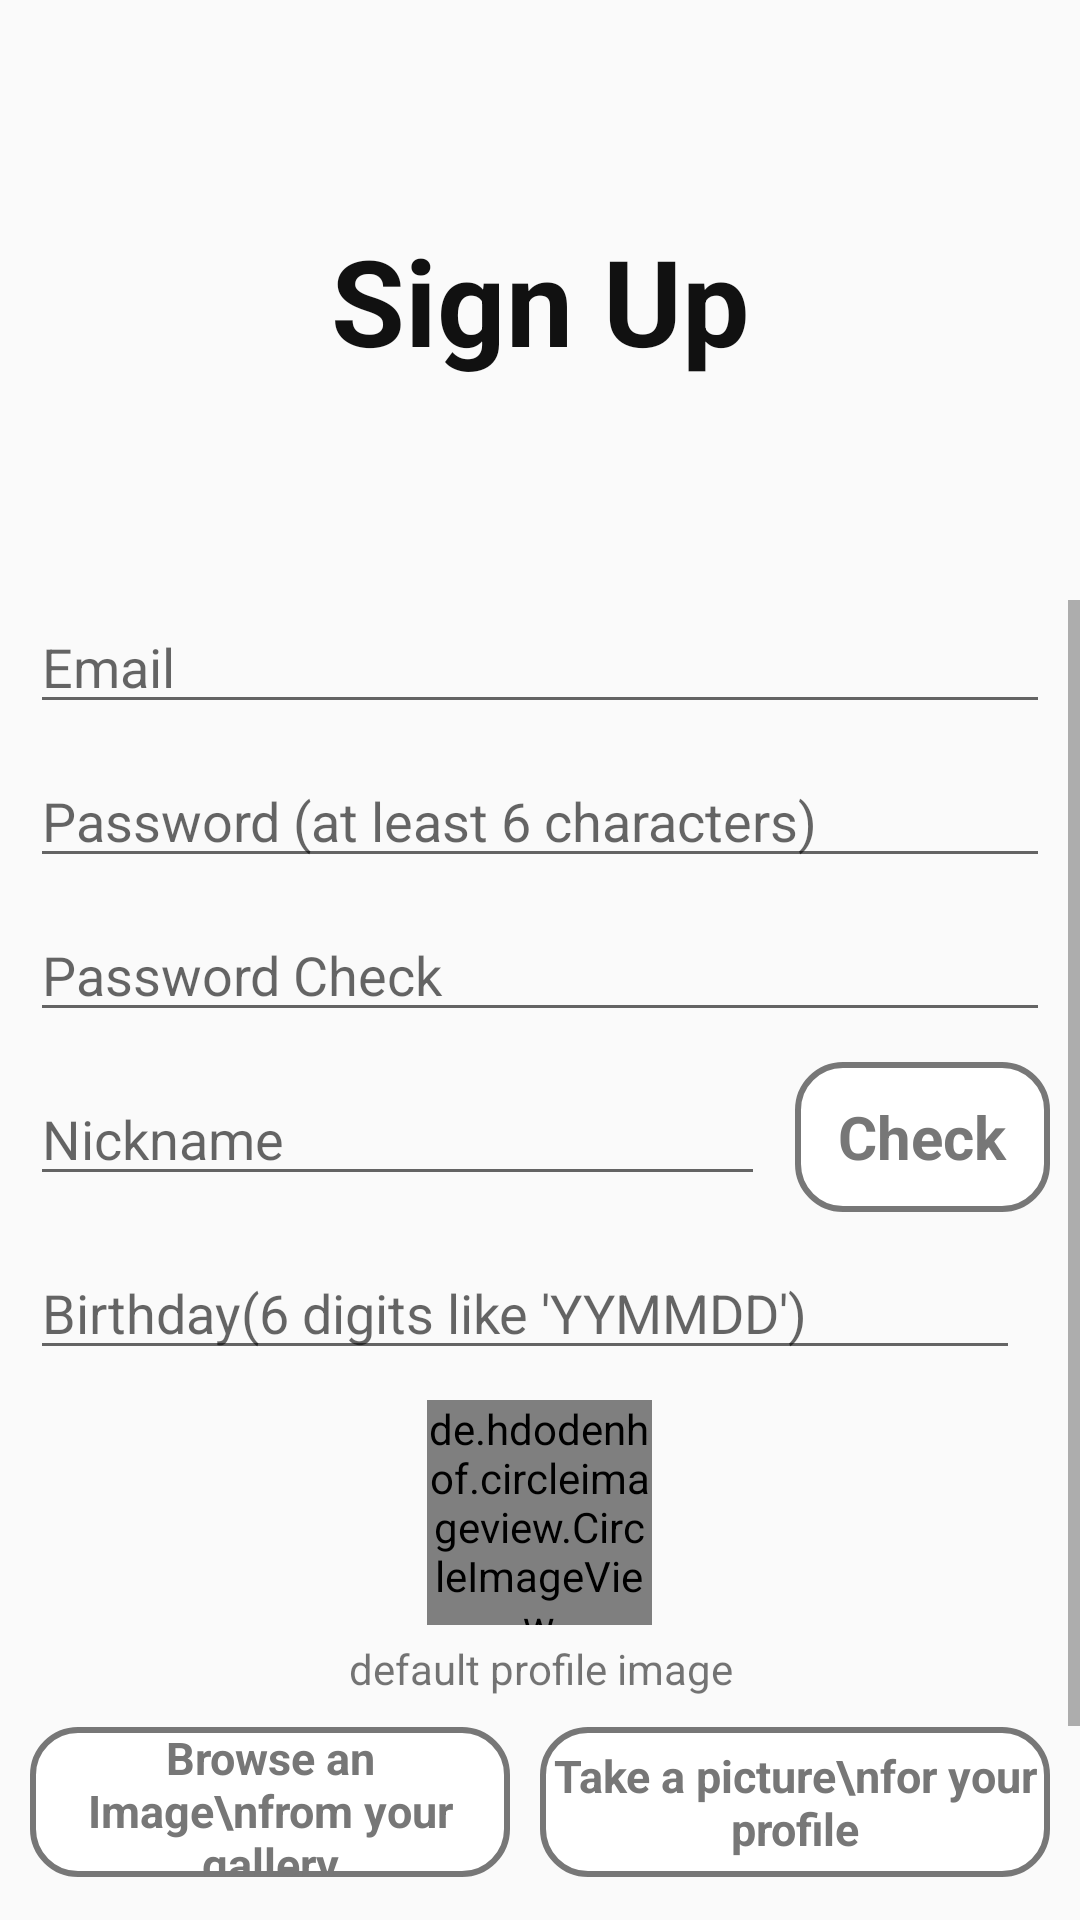

Android layout source for this screen:
<!-- AndroidManifest.xml: application theme AppTheme -->
<!-- res/layout/activity_signup.xml -->
<?xml version="1.0" encoding="utf-8"?>
<LinearLayout xmlns:android="http://schemas.android.com/apk/res/android"
    xmlns:app="http://schemas.android.com/apk/res-auto"
    android:orientation="vertical"
    android:layout_width="match_parent"
    android:layout_height="match_parent">

    <TextView
        android:layout_width="match_parent"
        android:layout_height="200dp"
        android:text="Sign Up"
        android:textSize="40sp"
        android:textStyle="bold"
        android:textColor="#111111"
        android:textAlignment="center"
        android:gravity="center"/>

    <ScrollView
        android:layout_width="match_parent"
        android:layout_height="match_parent">

        <LinearLayout
            android:layout_width="match_parent"
            android:layout_height="wrap_content"
            android:orientation="vertical"
            android:layout_marginStart="10dp"
            android:layout_marginEnd="10dp">

            <EditText
                android:id="@+id/editText_signup_email"
                android:layout_width="match_parent"
                android:layout_height="wrap_content"
                android:hint="Email"
                android:layout_marginBottom="10dp"/>
            <EditText
                android:id="@+id/editText_signup_password"
                android:inputType="textPassword"
                android:layout_width="match_parent"
                android:layout_height="wrap_content"
                android:hint="Password (at least 6 characters)"
                android:layout_marginBottom="10dp"/>
            <EditText
                android:id="@+id/editText_signup_passwordCheck"
                android:inputType="textPassword"
                android:layout_width="match_parent"
                android:layout_height="wrap_content"
                android:hint="Password Check"
                android:layout_marginBottom="10dp"/>

            <LinearLayout
                android:layout_width="match_parent"
                android:layout_height="wrap_content"
                android:orientation="horizontal"
                android:weightSum="4"
                android:layout_marginBottom="10dp">

                <EditText
                    android:id="@+id/editText_nickname"
                    android:layout_width="match_parent"
                    android:layout_height="wrap_content"
                    android:hint="Nickname"
                    android:layout_marginBottom="10dp"
                    android:layout_weight="1"
                    android:layout_marginEnd="10dp"/>

                <RelativeLayout
                    android:id="@+id/button_checkNickname"
                    android:layout_width="wrap_content"
                    android:layout_height="50dp"
                    android:background="@drawable/btn_default"
                    android:layout_weight="3">

                    <TextView
                        android:id="@+id/textView_checkNickname"
                        android:layout_width="match_parent"
                        android:layout_height="50dp"
                        android:text="Check"
                        android:textColor="#777777"
                        android:textSize="20sp"
                        android:textAlignment="center"
                        android:gravity="center"
                        android:textStyle="bold"/>

                </RelativeLayout>

            </LinearLayout>

            <EditText
                android:id="@+id/editText_birthday"
                android:inputType="date"
                android:layout_width="match_parent"
                android:layout_height="0dp"
                android:hint="Birthday(6 digits like 'YYMMDD')"
                android:layout_marginBottom="10dp"
                android:layout_weight="1"
                android:layout_marginEnd="10dp"/>

            <de.hdodenhof.circleimageview.CircleImageView
                android:id="@+id/circleImageView_profile"
                android:layout_width="75dp"
                android:layout_height="75dp"
                android:layout_gravity="center"
                android:src="@drawable/profile_default"/>
            <TextView
                android:id="@+id/textView_profileImage"
                android:layout_width="wrap_content"
                android:layout_height="wrap_content"
                android:text="default profile image"
                android:textAlignment="center"
                android:layout_gravity="center"
                android:layout_marginTop="5dp"
                android:layout_marginBottom="10dp"/>

            <LinearLayout
                android:layout_width="match_parent"
                android:layout_height="50dp"
                android:orientation="horizontal"
                android:layout_marginBottom="10dp"
                android:weightSum="2">

                <RelativeLayout
                    android:id="@+id/button_profileImg_browse"
                    android:layout_width="wrap_content"
                    android:layout_height="match_parent"
                    android:layout_marginEnd="10dp"
                    android:background="@drawable/btn_default"
                    android:layout_weight="1">

                    <TextView
                        android:layout_width="match_parent"
                        android:layout_height="50dp"
                        android:text="Browse an Image\nfrom your gallery"
                        android:textColor="#777777"
                        android:textSize="15sp"
                        android:textAlignment="center"
                        android:gravity="center"
                        android:textStyle="bold"/>

                </RelativeLayout>

                <RelativeLayout
                    android:id="@+id/button_profileImg_cam"
                    android:layout_width="wrap_content"
                    android:layout_height="match_parent"
                    android:background="@drawable/btn_default"
                    android:layout_weight="1">

                    <TextView
                        android:layout_width="match_parent"
                        android:layout_height="50dp"
                        android:text="Take a picture\nfor your profile"
                        android:textColor="#777777"
                        android:textSize="15sp"
                        android:textAlignment="center"
                        android:gravity="center"
                        android:textStyle="bold"/>

                </RelativeLayout>

            </LinearLayout>

            <RelativeLayout
                android:layout_marginTop="10dp"
                android:layout_marginBottom="20dp"
                android:id="@+id/button_signup"
                android:layout_width="match_parent"
                android:layout_height="50dp"
                android:background="@drawable/btn_default">

                <TextView
                    android:layout_width="match_parent"
                    android:layout_height="50dp"
                    android:text="Sign Up!"
                    android:textColor="#777777"
                    android:textSize="20sp"
                    android:textAlignment="center"
                    android:gravity="center"
                    android:textStyle="bold"/>

            </RelativeLayout>

        </LinearLayout>

    </ScrollView>

</LinearLayout>
<!-- resources referenced by this layout -->
<resources>
  <!-- drawable btn_default (drawable-v24) -->
  <?xml version="1.0" encoding="utf-8"?>
  <selector xmlns:android="http://schemas.android.com/apk/res/android">
  
      <item android:state_enabled="true">
          <shape android:shape="rectangle">
              <solid android:color="#ffffff">
  
              </solid>
  
              <stroke android:color="@color/colorDefault"
                  android:width="2dp"/>
  
              <corners android:radius="15dp">
  
              </corners>
          </shape>
      </item>
  
  </selector>
  <style name="AppTheme" parent="Theme.AppCompat.Light.NoActionBar">
          
          <item name="colorPrimary">@color/colorTextDefault</item>
          <item name="colorAccent">@color/colorHighlight</item>
      </style>
  <color name="colorDefault">#777777</color>
  <color name="colorTextDefault">#333333</color>
  <color name="colorHighlight">#059DE3</color>
</resources>
